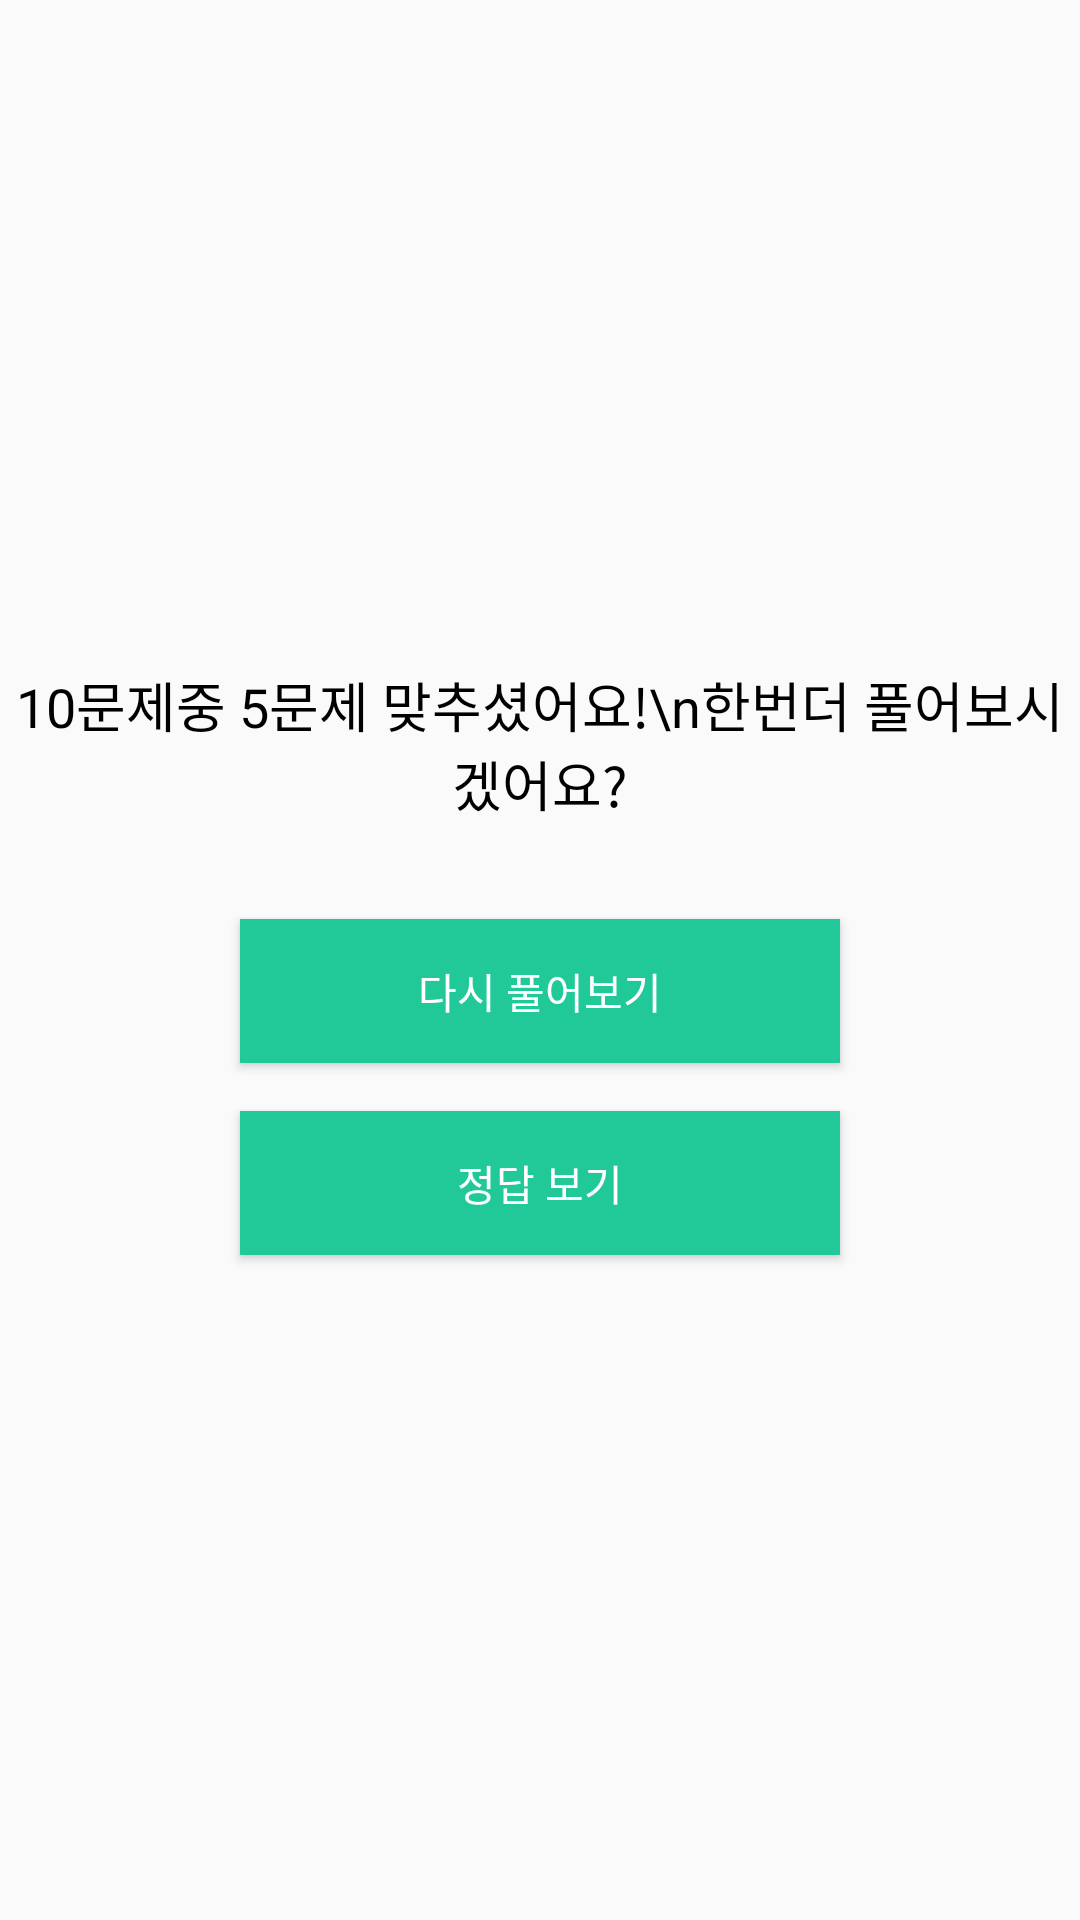

This screen was rendered from an Android layout file. Write that file and the resources it references.
<!-- AndroidManifest.xml: application theme Theme.MyApplication -->
<!-- res/layout/fragment_quiz_result.xml -->
<?xml version="1.0" encoding="utf-8"?>
<LinearLayout xmlns:android="http://schemas.android.com/apk/res/android"
    android:layout_width="match_parent"
    android:layout_height="match_parent"
    android:orientation="vertical"
    android:gravity="center">

    <TextView
        android:id="@+id/tv_score"
        android:layout_width="wrap_content"
        android:layout_height="wrap_content"
        android:text="10문제중 5문제 맞추셨어요!\n한번더 풀어보시겠어요?"
        android:textSize="18sp"
        android:textColor="@android:color/black"
        android:gravity="center"
        android:layout_marginBottom="32dp"/>

    <Button
        android:id="@+id/btn_retry"
        android:layout_width="200dp"
        android:layout_height="wrap_content"
        android:text="다시 풀어보기"
        android:layout_marginBottom="16dp"
        android:background="#20C997"
        android:textColor="@color/white"/>

    <Button
        android:id="@+id/btn_view_answers"
        android:layout_width="200dp"
        android:layout_height="wrap_content"
        android:text="정답 보기"
        android:background="#20C997"
        android:textColor="@color/white"/>
</LinearLayout>
<!-- resources referenced by this layout -->
<resources>
  <color name="white">#FFFFFFFF</color>
  <style name="Theme.MyApplication" parent="Base.Theme.MyApplication" />
  <style name="Base.Theme.MyApplication" parent="Theme.AppCompat.Light.NoActionBar">
          
          
      </style>
</resources>
